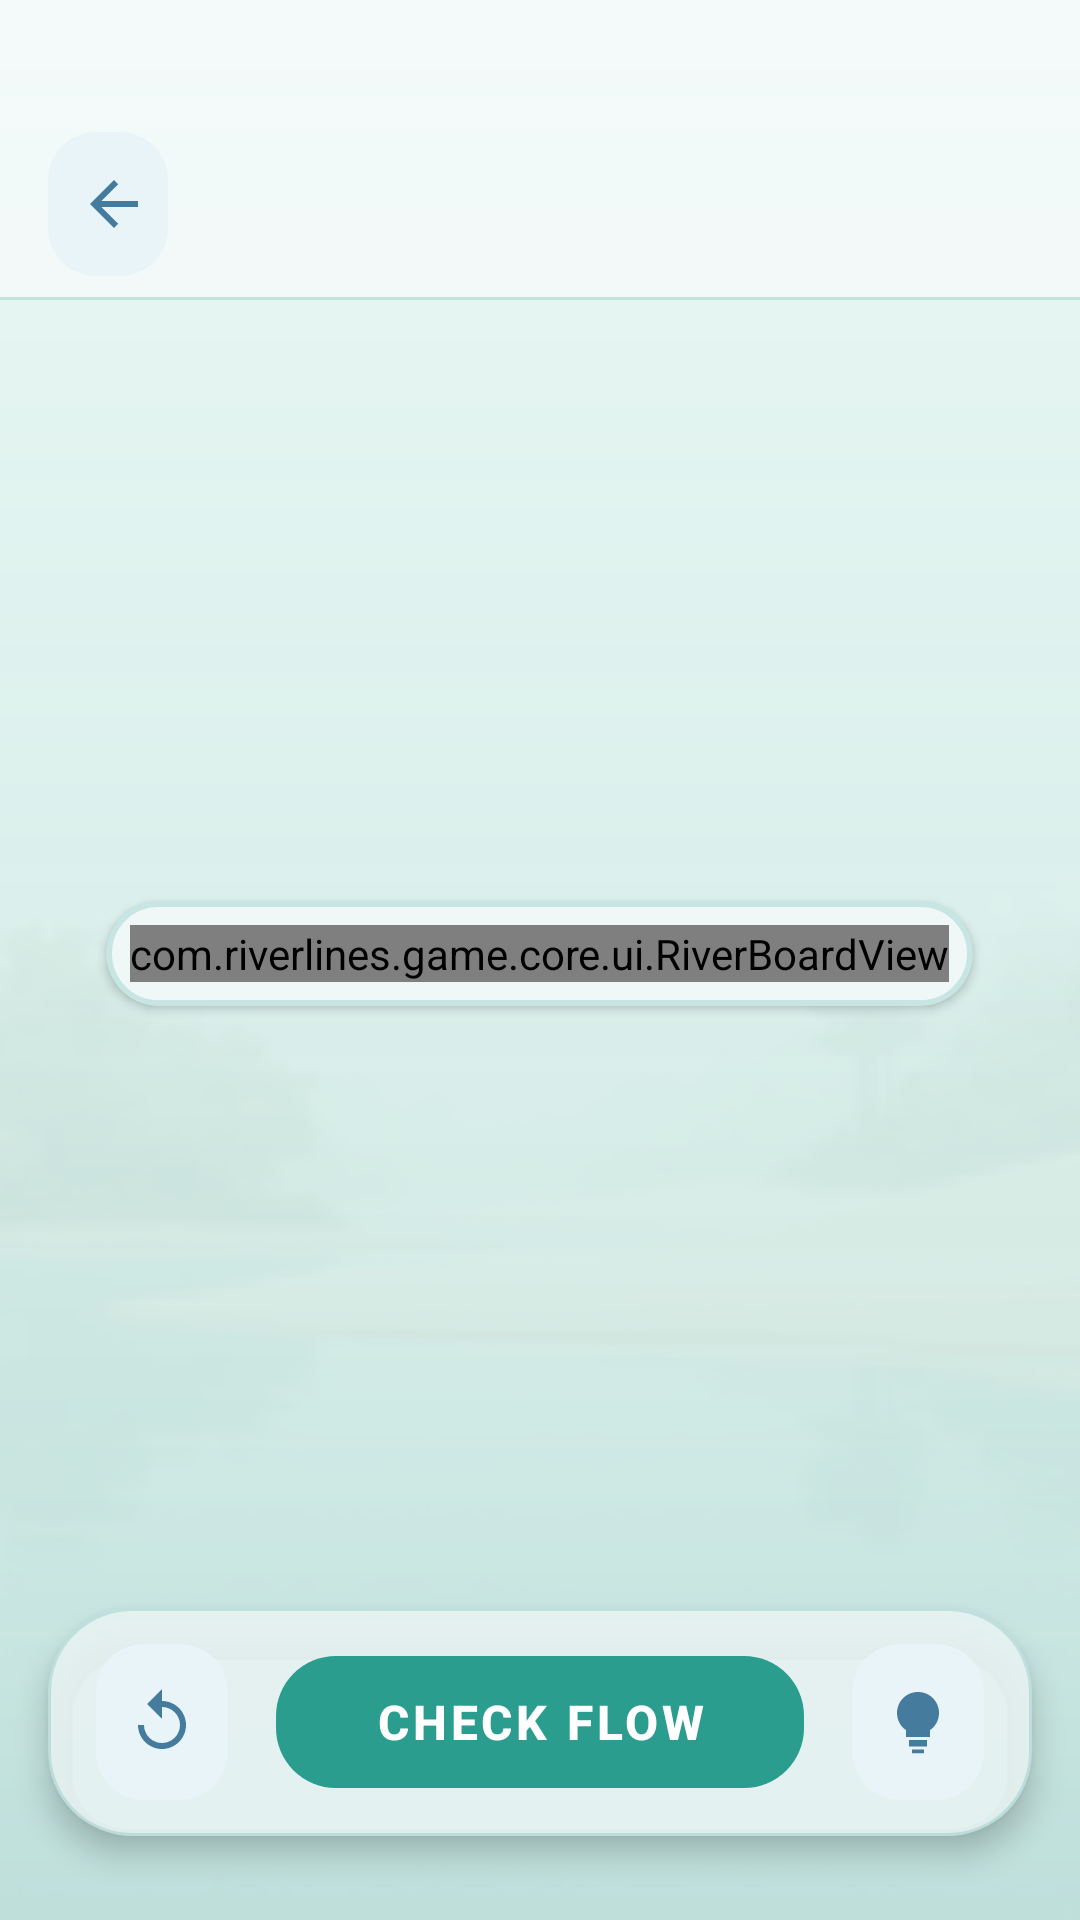

Layout XML and referenced resources for this Android screen:
<!-- AndroidManifest.xml: application theme Theme.RiverLines -->
<!-- res/layout/fragment_game.xml -->
<?xml version="1.0" encoding="utf-8"?>
<androidx.constraintlayout.widget.ConstraintLayout xmlns:android="http://schemas.android.com/apk/res/android"
    xmlns:app="http://schemas.android.com/apk/res-auto"
    android:layout_width="match_parent"
    android:layout_height="match_parent"
    android:background="@color/color_bg">

    <ImageView
        android:id="@+id/game_background"
        android:layout_width="0dp"
        android:layout_height="0dp"
        android:importantForAccessibility="no"
        android:scaleType="centerCrop"
        android:src="@drawable/bg_game"
        app:layout_constraintBottom_toBottomOf="parent"
        app:layout_constraintEnd_toEndOf="parent"
        app:layout_constraintStart_toStartOf="parent"
        app:layout_constraintTop_toTopOf="parent" />

    <View
        android:id="@+id/game_wash"
        android:layout_width="0dp"
        android:layout_height="0dp"
        android:background="@drawable/overlay_game_wash"
        android:importantForAccessibility="no"
        app:layout_constraintBottom_toBottomOf="parent"
        app:layout_constraintEnd_toEndOf="parent"
        app:layout_constraintStart_toStartOf="parent"
        app:layout_constraintTop_toTopOf="parent" />

    <androidx.constraintlayout.widget.ConstraintLayout
        android:id="@+id/game_header"
        android:layout_width="0dp"
        android:layout_height="wrap_content"
        android:background="@drawable/shape_header_bar"
        android:minHeight="@dimen/header_height"
        android:paddingStart="@dimen/gap_md"
        android:paddingTop="@dimen/status_bar_pad"
        android:paddingEnd="@dimen/gap_md"
        android:paddingBottom="@dimen/gap_sm"
        app:layout_constraintEnd_toEndOf="parent"
        app:layout_constraintStart_toStartOf="parent"
        app:layout_constraintTop_toTopOf="parent">

        <com.google.android.material.button.MaterialButton
            android:id="@+id/game_back_button"
            style="@style/Widget.App.Button.Icon"
            android:layout_width="@dimen/touch_min"
            android:layout_height="@dimen/touch_min"
            android:contentDescription="@string/cd_back"
            app:icon="@drawable/ic_back"
            app:layout_constraintBottom_toBottomOf="parent"
            app:layout_constraintStart_toStartOf="parent"
            app:layout_constraintTop_toTopOf="parent" />

        <TextView
            android:id="@+id/game_level_name"
            android:layout_width="0dp"
            android:layout_height="wrap_content"
            android:gravity="center"
            android:letterSpacing="0.06"
            android:maxLines="1"
            android:textColor="@color/color_text_primary"
            android:textSize="16sp"
            android:textStyle="bold"
            app:layout_constraintEnd_toStartOf="@id/game_score"
            app:layout_constraintStart_toEndOf="@id/game_back_button"
            app:layout_constraintTop_toTopOf="parent" />

        <TextView
            android:id="@+id/game_turns_left"
            android:layout_width="0dp"
            android:layout_height="wrap_content"
            android:accessibilityLiveRegion="polite"
            android:gravity="center"
            android:letterSpacing="0.1"
            android:maxLines="1"
            android:textColor="@color/color_accent"
            android:textSize="12sp"
            app:layout_constraintEnd_toEndOf="@id/game_level_name"
            app:layout_constraintStart_toStartOf="@id/game_level_name"
            app:layout_constraintTop_toBottomOf="@id/game_level_name" />

        <TextView
            android:id="@+id/game_score"
            android:layout_width="wrap_content"
            android:layout_height="wrap_content"
            android:accessibilityLiveRegion="polite"
            android:fontFeatureSettings="tnum"
            android:maxLines="1"
            android:minWidth="44dp"
            android:gravity="end"
            android:textColor="@color/color_primary"
            android:textSize="18sp"
            android:textStyle="bold"
            app:layout_constraintBottom_toBottomOf="parent"
            app:layout_constraintEnd_toEndOf="parent"
            app:layout_constraintTop_toTopOf="parent" />

    </androidx.constraintlayout.widget.ConstraintLayout>

    <FrameLayout
        android:id="@+id/game_board_area"
        android:layout_width="0dp"
        android:layout_height="0dp"
        android:layout_marginStart="@dimen/screen_pad"
        android:layout_marginTop="@dimen/gap_md"
        android:layout_marginEnd="@dimen/screen_pad"
        android:layout_marginBottom="@dimen/gap_md"
        app:layout_constraintBottom_toTopOf="@id/game_controls"
        app:layout_constraintEnd_toEndOf="parent"
        app:layout_constraintStart_toStartOf="parent"
        app:layout_constraintTop_toBottomOf="@id/game_header">

        <com.google.android.material.card.MaterialCardView
            android:id="@+id/game_board_card"
            android:layout_width="wrap_content"
            android:layout_height="wrap_content"
            android:layout_gravity="center"
            app:cardBackgroundColor="@color/color_surface"
            app:cardCornerRadius="@dimen/card_radius"
            app:cardElevation="2dp"
            app:contentPadding="@dimen/board_frame"
            app:strokeColor="@color/color_stroke_soft"
            app:strokeWidth="@dimen/board_border">

            <com.riverlines.game.core.ui.RiverBoardView
                android:id="@+id/game_board"
                android:layout_width="wrap_content"
                android:layout_height="wrap_content" />

        </com.google.android.material.card.MaterialCardView>

        <com.google.android.material.card.MaterialCardView
            android:id="@+id/game_error_card"
            style="@style/Widget.App.Card"
            android:layout_width="match_parent"
            android:layout_height="wrap_content"
            android:layout_gravity="center"
            android:visibility="gone">

            <LinearLayout
                android:layout_width="match_parent"
                android:layout_height="wrap_content"
                android:gravity="center"
                android:orientation="vertical"
                android:padding="@dimen/gap_xl">

                <TextView
                    android:layout_width="wrap_content"
                    android:layout_height="wrap_content"
                    android:gravity="center"
                    android:text="@string/error_level"
                    android:textAppearance="@style/TextAppearance.App.Title" />

                <com.google.android.material.button.MaterialButton
                    android:id="@+id/game_error_retry"
                    style="@style/Widget.App.Button.Secondary"
                    android:layout_width="wrap_content"
                    android:layout_height="@dimen/btn_secondary_height"
                    android:layout_marginTop="@dimen/gap_lg"
                    android:text="@string/btn_try_again" />

            </LinearLayout>

        </com.google.android.material.card.MaterialCardView>

    </FrameLayout>

    <com.google.android.material.card.MaterialCardView
        android:id="@+id/game_controls"
        android:layout_width="0dp"
        android:layout_height="@dimen/controls_height"
        android:layout_marginStart="@dimen/screen_pad"
        android:layout_marginEnd="@dimen/screen_pad"
        android:layout_marginBottom="@dimen/controls_margin_bottom"
        app:cardBackgroundColor="#F2FFFFFF"
        app:cardCornerRadius="@dimen/card_radius_lg"
        app:cardElevation="6dp"
        app:layout_constraintBottom_toBottomOf="parent"
        app:layout_constraintEnd_toEndOf="parent"
        app:layout_constraintStart_toStartOf="parent"
        app:strokeColor="@color/color_stroke_soft"
        app:strokeWidth="1dp">

        <LinearLayout
            android:layout_width="match_parent"
            android:layout_height="match_parent"
            android:gravity="center_vertical"
            android:orientation="horizontal"
            android:padding="@dimen/gap_md">

            <com.google.android.material.button.MaterialButton
                android:id="@+id/game_undo_button"
                style="@style/Widget.App.Button.Icon"
                android:layout_width="@dimen/btn_icon_size"
                android:layout_height="@dimen/btn_icon_size"
                android:contentDescription="@string/cd_undo"
                app:icon="@drawable/ic_undo" />

            <com.google.android.material.button.MaterialButton
                android:id="@+id/game_check_button"
                style="@style/Widget.App.Button.Primary"
                android:layout_width="0dp"
                android:layout_height="52dp"
                android:layout_marginStart="@dimen/gap_md"
                android:layout_marginEnd="@dimen/gap_md"
                android:layout_weight="1"
                android:minHeight="52dp"
                android:text="@string/btn_check_flow" />

            <com.google.android.material.button.MaterialButton
                android:id="@+id/game_hint_button"
                style="@style/Widget.App.Button.Icon"
                android:layout_width="@dimen/btn_icon_size"
                android:layout_height="@dimen/btn_icon_size"
                android:contentDescription="@string/cd_hint"
                app:icon="@drawable/ic_hint" />

        </LinearLayout>

    </com.google.android.material.card.MaterialCardView>

</androidx.constraintlayout.widget.ConstraintLayout>
<!-- resources referenced by this layout -->
<resources>
  <color name="color_accent">#457B9D</color>
  <color name="color_bg">#EAF7F5</color>
  <color name="color_primary">#2A9D8F</color>
  <color name="color_stroke_soft">#332A9D8F</color>
  <color name="color_surface">#FFFFFF</color>
  <color name="color_text_primary">#1D3557</color>
  <dimen name="board_border">2dp</dimen>
  <dimen name="board_frame">8dp</dimen>
  <dimen name="btn_icon_size">52dp</dimen>
  <dimen name="btn_secondary_height">48dp</dimen>
  <dimen name="card_radius">24dp</dimen>
  <dimen name="card_radius_lg">28dp</dimen>
  <dimen name="controls_height">76dp</dimen>
  <dimen name="controls_margin_bottom">28dp</dimen>
  <dimen name="gap_lg">16dp</dimen>
  <dimen name="gap_md">12dp</dimen>
  <dimen name="gap_sm">8dp</dimen>
  <dimen name="gap_xl">24dp</dimen>
  <dimen name="header_height">72dp</dimen>
  <dimen name="screen_pad">16dp</dimen>
  <dimen name="status_bar_pad">44dp</dimen>
  <dimen name="touch_min">48dp</dimen>
  <!-- drawable ic_back (drawable) -->
  <?xml version="1.0" encoding="utf-8"?>
  <vector xmlns:android="http://schemas.android.com/apk/res/android"
      android:width="24dp"
      android:height="24dp"
      android:viewportWidth="24"
      android:viewportHeight="24"
      android:tint="@color/color_accent">
      <path
          android:fillColor="#FFFFFFFF"
          android:pathData="M20,11 H7.8 L13.4,5.4 L12,4 L4,12 L12,20 L13.4,18.6 L7.8,13 H20 Z" />
  </vector>
  <!-- drawable overlay_game_wash (drawable) -->
  <?xml version="1.0" encoding="utf-8"?>
  <shape xmlns:android="http://schemas.android.com/apk/res/android" android:shape="rectangle">
      <gradient
          android:angle="270"
          android:startColor="#F0EAF7F5"
          android:endColor="#E6C7E4E0"
          android:type="linear" />
  </shape>
  <string name="btn_check_flow">CHECK FLOW</string>
  <string name="btn_try_again">TRY AGAIN</string>
  <string name="cd_back">BACK</string>
  <string name="cd_hint">SHOW A HINT</string>
  <string name="cd_undo">UNDO LAST TURN</string>
  <string name="error_level">COULD NOT BUILD THE RIVER</string>
  <style name="TextAppearance.App.Title" parent="TextAppearance.Material3.TitleMedium">
          <item name="android:textSize">18sp</item>
          <item name="android:textStyle">bold</item>
          <item name="android:textColor">@color/color_text_primary</item>
      </style>
  <style name="Widget.App.Card" parent="Widget.Material3.CardView.Elevated">
          <item name="cardCornerRadius">@dimen/card_radius</item>
          <item name="cardElevation">2dp</item>
          <item name="cardBackgroundColor">@color/color_surface</item>
          <item name="strokeWidth">1dp</item>
          <item name="strokeColor">@color/color_stroke_soft</item>
      </style>
  <color name="color_surface_sunken">#E8F4F8</color>
  <dimen name="icon_md">24dp</dimen>
  <dimen name="btn_primary_height">56dp</dimen>
  <color name="color_on_primary">#FFFFFF</color>
  <dimen name="btn_radius">20dp</dimen>
  <dimen name="card_radius_sm">18dp</dimen>
  <color name="color_surface_muted">#C7E4E0</color>
  <color name="color_secondary">#E9C46A</color>
  <color name="color_text_secondary">#4A6B85</color>
  <color name="color_text_tertiary">#8AA4B5</color>
  <color name="color_danger">#E07A5F</color>
  <!-- drawable bg_window_gradient (drawable) -->
  <?xml version="1.0" encoding="utf-8"?>
  <shape xmlns:android="http://schemas.android.com/apk/res/android" android:shape="rectangle">
      <gradient
          android:angle="270"
          android:startColor="#EAF7F5"
          android:centerColor="#DFF1F0"
          android:endColor="#D1E7EE"
          android:type="linear" />
  </shape>
</resources>
